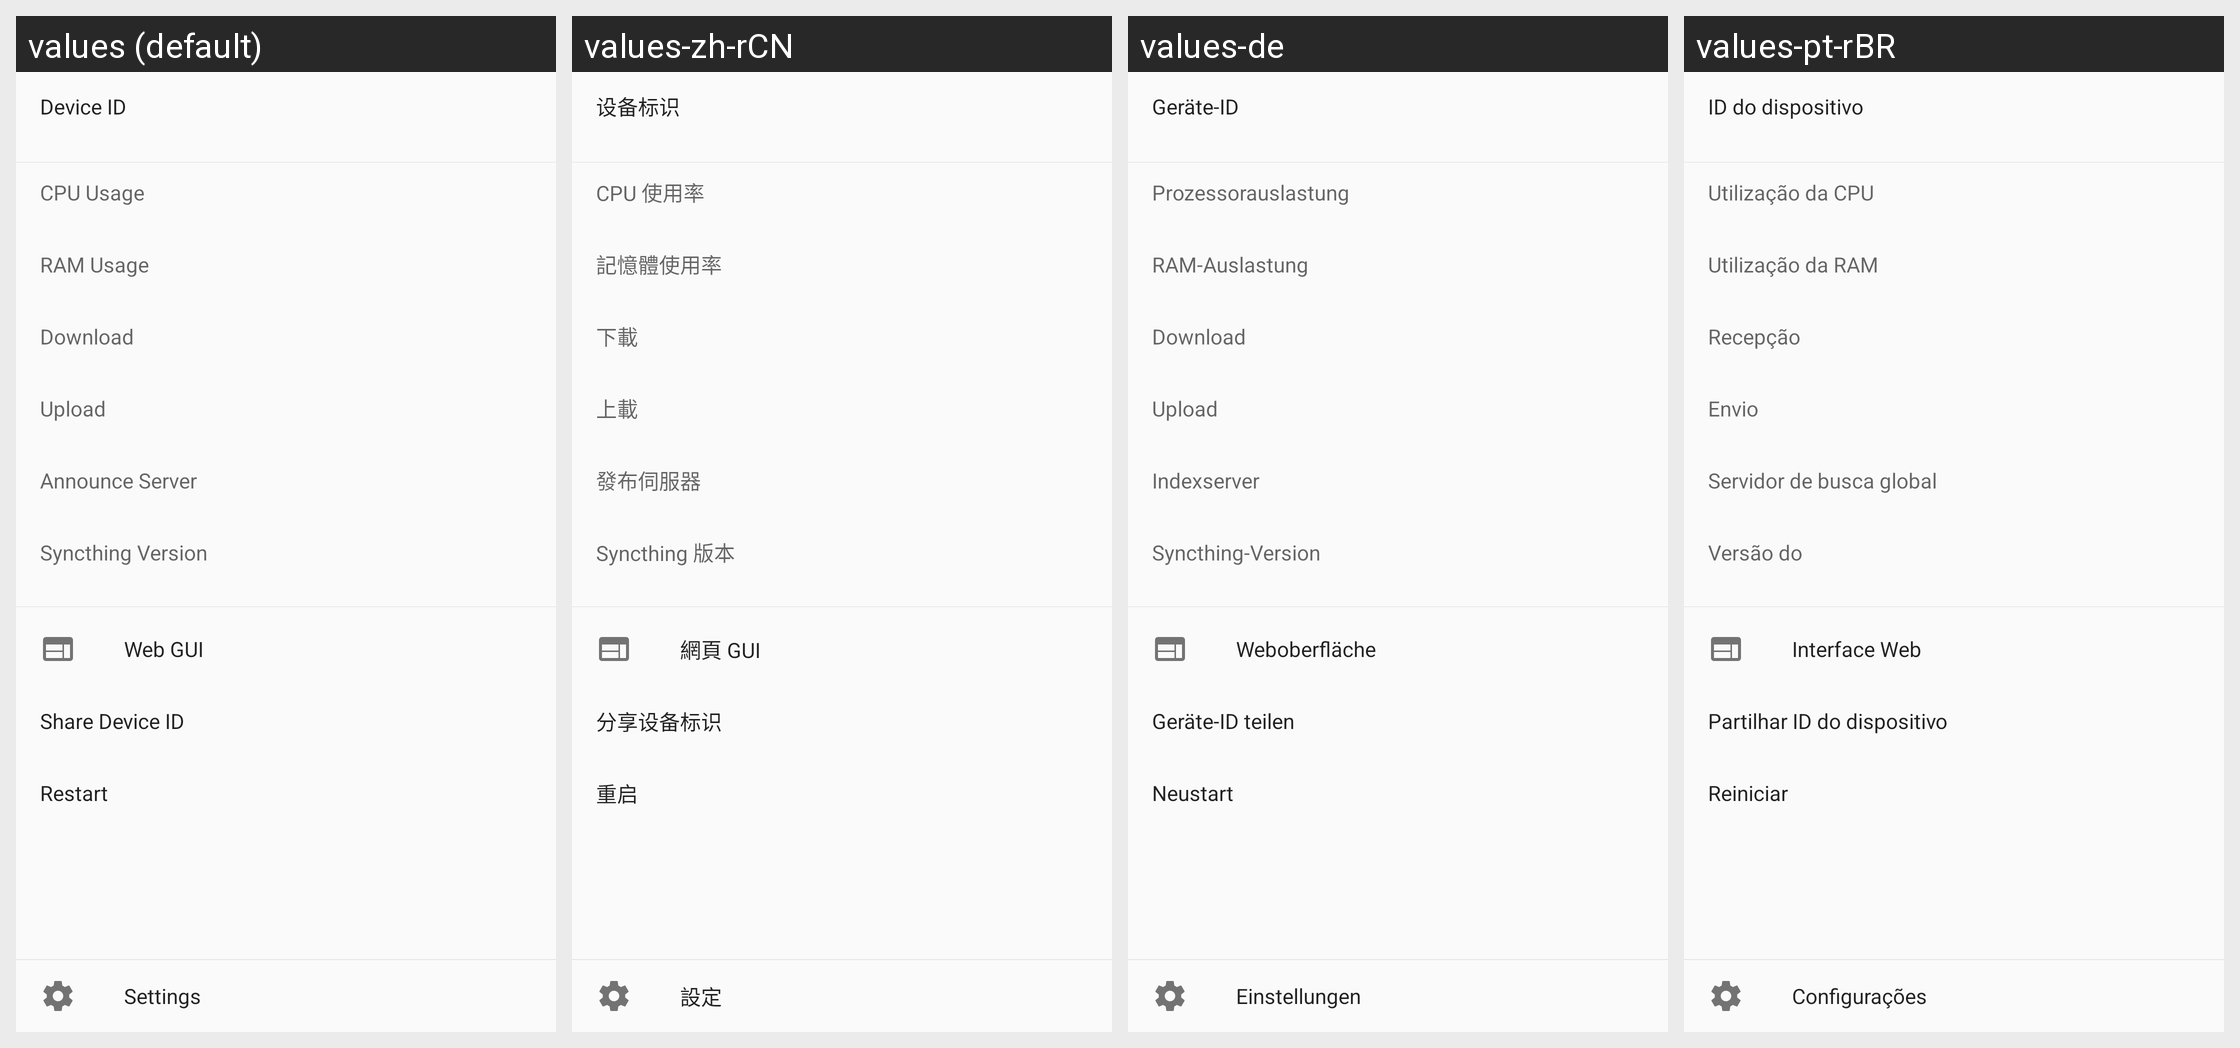

Translations of the strings shown on this Android screen, per locale in the grid:
Android screen res/layout/fragment_drawer.xml rendered under 4 locales, left to right: values (default), values-zh-rCN, values-de, values-pt-rBR. Device: Nexus 5 (rendered at 1080×1920; each locale shown at half size, 540×960, under a caption strip naming it); theme Theme.Syncthing.
Other locales in the repository, not shown: values-ar, values-bg, values-ca-rES, values-cs, values-da, values-el, values-es, values-es-rMX, values-fi, values-fr, values-hu, values-in, values-it, values-ja, values-ko, values-nb, values-nl, values-nn, values-pl, values-pl-rPL, values-pt, values-ru, values-sk, values-sv, values-sv-rSE, values-tr, values-vi, values-zh, values-zh-rTW.
Strings drawn on this screen, with the default value and each locale's value (text and hints the layout hard-codes, and strings that could not be matched under every locale, appear in the picture but are not listed):

device_id
  values: Device ID
  values-zh-rCN: 设备标识
  values-de: Geräte-ID
  values-pt-rBR: ID do dispositivo

restart
  values: Restart
  values-zh-rCN: 重启
  values-de: Neustart
  values-pt-rBR: Reiniciar
